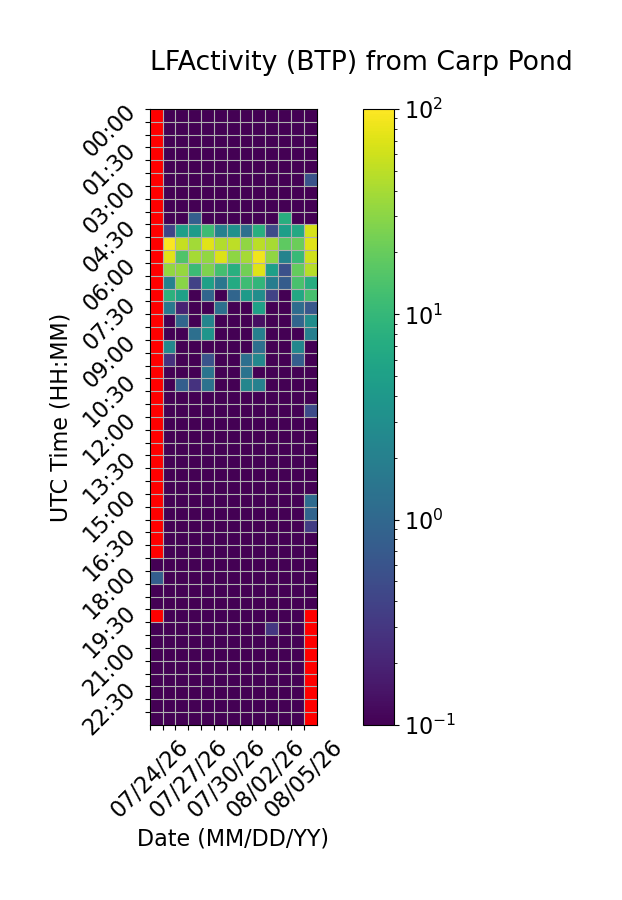

Data behind this chart, as committed beside it:
Time (UTC), 07/24/26, 07/25/26, 07/26/26, 07/27/26, 07/28/26, 07/29/26, 07/30/26, 07/31/26, 08/01/26, 08/02/26, 08/03/26, 08/04/26, 08/05/26
00:00, , 0.0, 0.0, 0.0, 0.0, 0.0, 0.0, 0.0, 0.0, 0.0, 0.0, 0.0, 0.0
00:30, , 0.0, 0.0, 0.0, 0.0, 0.0, 0.0, 0.0, 0.0, 0.0, 0.0, 0.0, 0.0
01:00, , 0.0, 0.0, 0.0, 0.0, 0.0, 0.0, 0.0, 0.0, 0.0, 0.0, 0.0, 0.0
01:30, , 0.0, 0.0, 0.0, 0.0, 0.0, 0.0, 0.0, 0.0, 0.0, 0.0, 0.0, 0.0
02:00, , 0.0, 0.0, 0.0, 0.0, 0.0, 0.0, 0.0, 0.0, 0.0, 0.0, 0.0, 0.0
02:30, , 0.0, 0.0, 0.0, 0.0, 0.0, 0.0, 0.0, 0.0, 0.0, 0.0, 0.0, 0.582
03:00, , 0.0, 0.0, 0.0, 0.0, 0.0, 0.0, 0.0, 0.0, 0.0, 0.0, 0.0, 0.0869
03:30, , 0.0, 0.0, 0.0, 0.0, 0.0, 0.0, 0.0, 0.0, 0.0, 0.0, 0.0, 0.0
04:00, , 0.0, 0.0, 0.7836, 0.0, 0.0, 0.0, 0.0, 0.0, 0.0, 7.684, 0.0, 0.0
04:30, , 0.4272, 4.993, 4.455, 11.27, 2.084, 3.282, 1.243, 7.804, 0.4812, 4.777, 6.47, 65.45
05:00, , 95.12, 54.92, 37.89, 73.81, 45.48, 50.66, 31.6, 48.33, 40.25, 17.97, 20.91, 72.63
05:30, , 74.07, 14.83, 39.55, 32.88, 69.96, 30.96, 39.17, 85.63, 32.12, 2.219, 10.4, 61.16
06:00, , 33.05, 33.31, 11.17, 26.35, 12.85, 7.746, 23.21, 70.7, 4.902, 0.5421, 19.72, 47.28
06:30, , 2.162, 29.36, 0.3897, 5.091, 1.526, 6.791, 11.81, 9.311, 1.877, 0.7455, 13.75, 7.353
07:00, , 8.415, 5.273, 0.0, 0.951, 0.0, 0.95, 4.362, 2.995, 0.3943, 0.0, 6.39, 13.43
07:30, , 1.632, 0.1923, 0.0, 0.0, 1.284, 0.0, 0.0, 5.248, 0.0, 0.0, 1.139, 0.6567
08:00, , 0.0, 0.969, 0.0, 2.292, 0.0, 0.0, 0.0, 0.1313, 0.0, 0.0, 0.9626, 2.988
08:30, , 0.0, 0.0, 1.253, 3.7, 0.0, 0.0, 0.0, 1.992, 0.0, 0.0, 0.0, 1.97
09:00, , 2.482, 0.0, 0.0, 0.0, 0.0, 0.0, 0.0, 1.251, 0.0, 0.0, 2.432, 0.0
09:30, , 0.2683, 0.0, 0.0, 0.5778, 0.0, 0.0, 1.263, 2.468, 0.0, 0.05318, 0.7962, 0.0
10:00, , 0.0, 0.0, 0.0, 1.444, 0.0, 0.0, 1.405, 0.0, 0.0, 0.0, 0.0, 0.0
10:30, , 0.0, 0.7891, 0.2783, 1.355, 0.0, 0.0, 2.354, 2.057, 0.0, 0.0, 0.0, 0.0
11:00, , 0.0, 0.0, 0.0, 0.0, 0.0, 0.0, 0.0, 0.0, 0.0, 0.0, 0.0, 0.0
11:30, , 0.0, 0.0, 0.0, 0.0, 0.0, 0.0, 0.0, 0.0, 0.0, 0.0, 0.0, 0.483
12:00, , 0.0, 0.0, 0.0, 0.0, 0.0, 0.0, 0.0, 0.0, 0.0, 0.0, 0.0, 0.0
12:30, , 0.0, 0.0, 0.0, 0.0, 0.0, 0.0, 0.0, 0.0, 0.0, 0.0, 0.0, 0.0
13:00, , 0.0, 0.0, 0.0, 0.0, 0.0, 0.0, 0.0, 0.0, 0.0, 0.0, 0.0, 0.0
13:30, , 0.0, 0.0, 0.0, 0.0, 0.0, 0.0, 0.0, 0.0, 0.0, 0.0, 0.0, 0.0
14:00, , 0.0, 0.0, 0.0, 0.0, 0.0, 0.0, 0.0, 0.0, 0.0, 0.0, 0.0, 0.0
14:30, , 0.0, 0.0, 0.0, 0.0, 0.0, 0.0, 0.0, 0.0, 0.0, 0.0, 0.0, 0.0
15:00, , 0.0, 0.0, 0.0, 0.0, 0.0, 0.0, 0.0, 0.0, 0.0, 0.0, 0.0, 1.112
15:30, , 0.0, 0.0, 0.0, 0.0, 0.0, 0.0, 0.0, 0.0, 0.0, 0.0, 0.0, 0.9328
16:00, , 0.0, 0.0, 0.0, 0.0, 0.0, 0.0, 0.0, 0.0, 0.0, 0.0, 0.0, 0.353
16:30, , 0.0, 0.0, 0.0, 0.0, 0.0, 0.0, 0.0, 0.0, 0.0, 0.0, 0.0, 0.0
17:00, , 0.0, 0.0, 0.0, 0.0, 0.0, 0.0, 0.0, 0.0, 0.0, 0.0, 0.0, 0.0
17:30, 0.0, 0.0, 0.0, 0.0, 0.0, 0.0, 0.0, 0.0, 0.0, 0.0, 0.0, 0.0, 0.0
18:00, 0.7786, 0.0, 0.0, 0.0, 0.0, 0.0, 0.0, 0.0, 0.0, 0.0, 0.0, 0.0, 0.0
18:30, 0.05599, 0.0, 0.0, 0.0, 0.0, 0.0, 0.0, 0.0, 0.0, 0.0, 0.0, 0.0, 0.0
19:00, 0.0, 0.0, 0.0, 0.0, 0.0, 0.0, 0.0, 0.0, 0.0, 0.0, 0.0, 0.0, 0.0
19:30, , 0.0, 0.0, 0.0, 0.0, 0.0, 0.0, 0.0, 0.0, 0.0, 0.0, 0.0, 
20:00, 0.0, 0.0, 0.0, 0.0, 0.0, 0.0, 0.0, 0.0, 0.0, 0.2955, 0.0, 0.0, 
20:30, 0.0, 0.0, 0.0, 0.0, 0.0, 0.0, 0.0, 0.0, 0.0, 0.0, 0.0, 0.0, 
21:00, 0.0, 0.0, 0.0, 0.0, 0.0, 0.0, 0.0, 0.0, 0.0, 0.0, 0.0, 0.0, 
21:30, 0.0, 0.0, 0.0, 0.0, 0.0, 0.0, 0.0, 0.0, 0.0, 0.0, 0.0, 0.0, 
22:00, 0.0, 0.0, 0.0, 0.0, 0.0, 0.0, 0.0, 0.0, 0.0, 0.0, 0.0, 0.0, 
22:30, 0.0, 0.0, 0.0, 0.0, 0.0, 0.0, 0.0, 0.0, 0.0, 0.0, 0.0, 0.0, 
23:00, 0.0, 0.0, 0.0, 0.0, 0.0, 0.0, 0.0, 0.0, 0.0, 0.0, 0.0, 0.0, 
23:30, 0.0, 0.0, 0.0, 0.0, 0.0, 0.0, 0.0, 0.0, 0.0, 0.0, 0.0, 0.0, 
